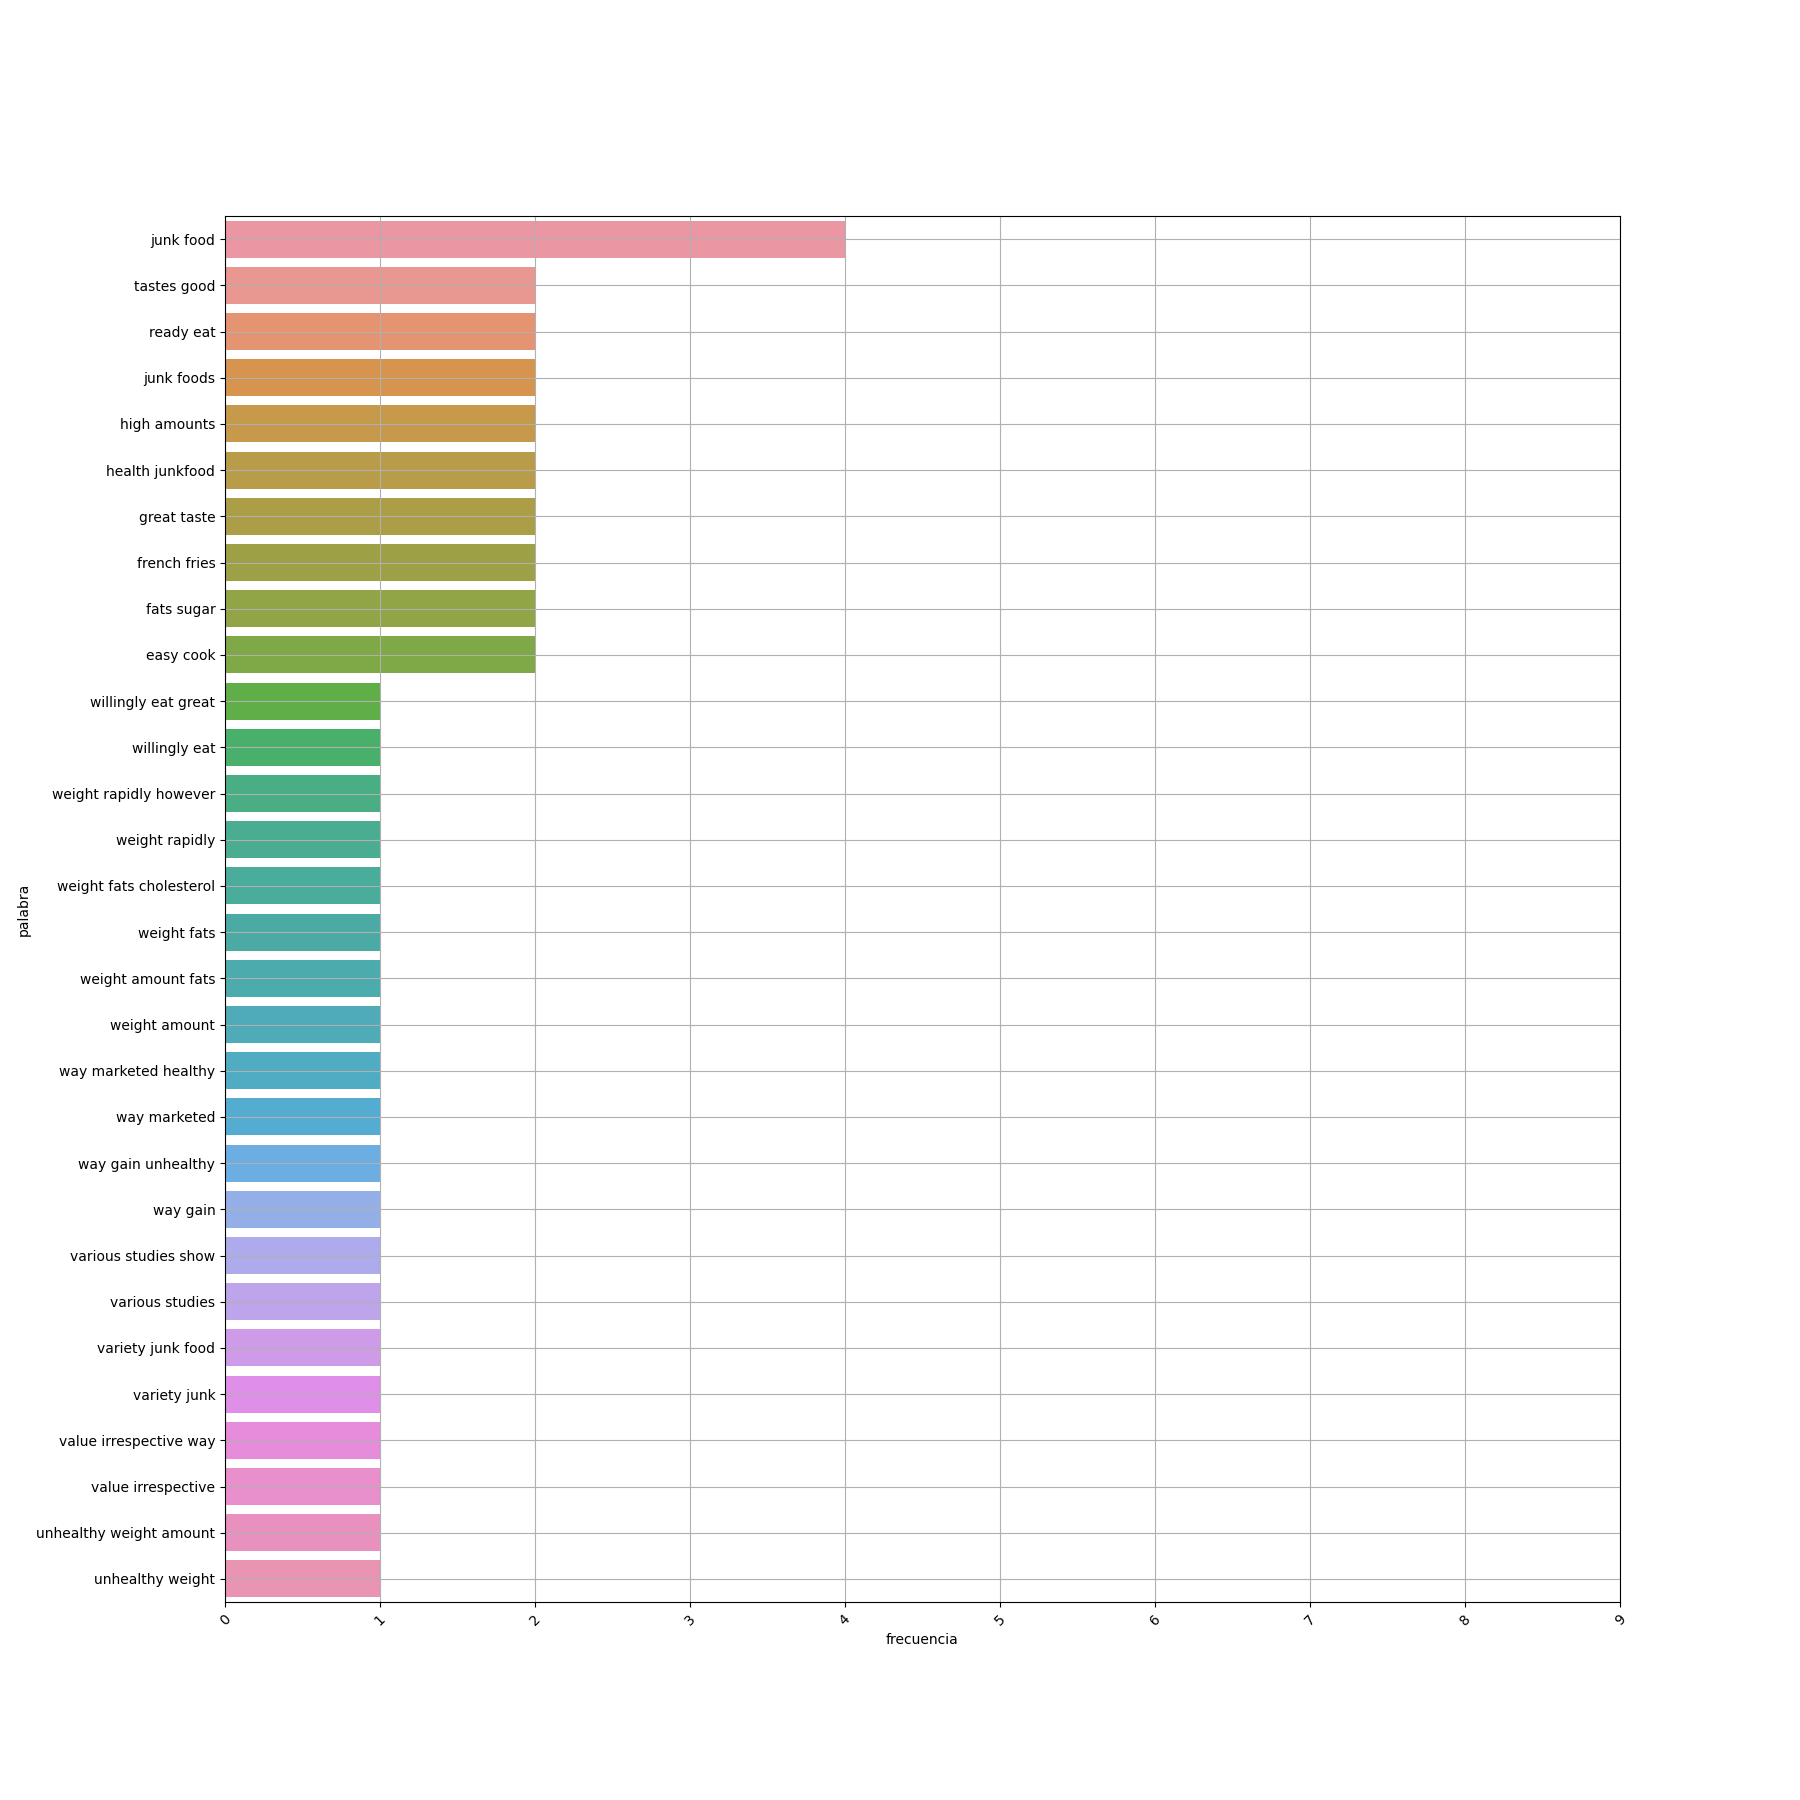

Data behind this chart, as committed beside it:
palabra, frecuencia
junk food, 4
tastes good, 2
ready eat, 2
junk foods, 2
high amounts, 2
health junkfood, 2
great taste, 2
french fries, 2
fats sugar, 2
easy cook, 2
willingly eat great, 1
willingly eat, 1
weight rapidly however, 1
weight rapidly, 1
weight fats cholesterol, 1
weight fats, 1
weight amount fats, 1
weight amount, 1
way marketed healthy, 1
way marketed, 1
way gain unhealthy, 1
way gain, 1
various studies show, 1
various studies, 1
variety junk food, 1
variety junk, 1
value irrespective way, 1
value irrespective, 1
unhealthy weight amount, 1
unhealthy weight, 1
trend consumption ready, 1
trend consumption, 1
towards junkfood hassle, 1
towards junkfood, 1
tht ths junk, 1
tht ths, 1
ths junk foods, 1
ths junk, 1
think various studies, 1
think various, 1
therefore result long, 1
therefore result, 1
term illnesses like, 1
term illnesses, 1
term denotes dangerous, 1
term denotes, 1
tastes good positive, 1
tastes good people, 1
taste mouth examples, 1
taste mouth, 1
taste easy cook, 1
taste easy, 1
sugar food makes, 1
sugar food, 1
sugar fats therefore, 1
sugar fats, 1
sugar contrary low, 1
sugar contrary, 1
studies show junkfood, 1
studies show, 1
... 387 more rows
